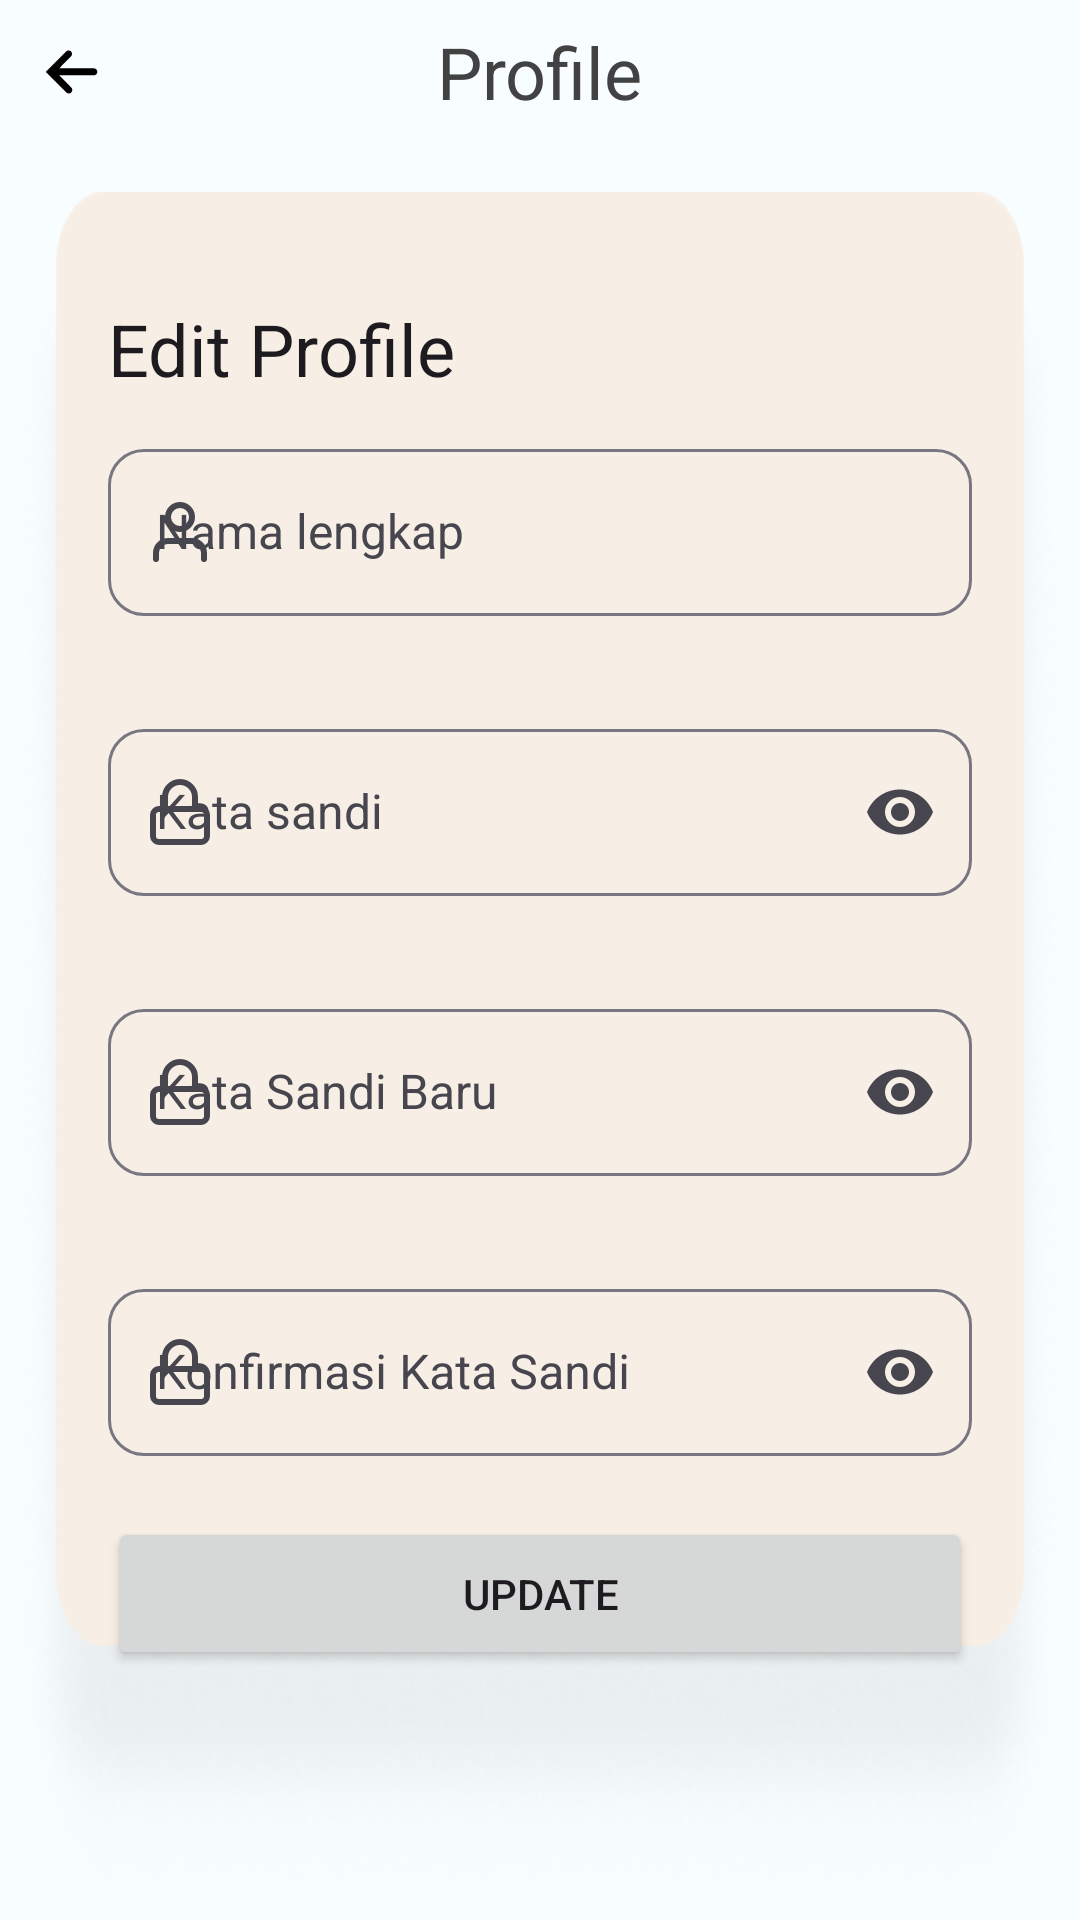

This screen was rendered from an Android layout file. Write that file and the resources it references.
<!-- AndroidManifest.xml: application theme AppTheme -->
<!-- res/layout/fragment_editprofile.xml -->
<?xml version="1.0" encoding="utf-8"?>
<FrameLayout xmlns:android="http://schemas.android.com/apk/res/android"
    xmlns:tools="http://schemas.android.com/tools"
    xmlns:app="http://schemas.android.com/apk/res-auto"
    android:layout_width="match_parent"
    android:layout_height="match_parent"
    tools:context=".Fragments.EditProfileFragment">


    <LinearLayout
        android:layout_width="match_parent"
        android:layout_height="684dp"
        android:orientation="vertical">


        <LinearLayout
            android:layout_width="match_parent"
            android:layout_height="wrap_content"
            android:layout_gravity="center"
            android:gravity="center"
            android:orientation="horizontal">

            <ImageButton
                style="@style/Widget.Material3.Button.IconButton"

                android:layout_width="48dp"
                android:layout_height="48dp"
                android:contentDescription="Kembali ke Getting Started"
                android:onClick="backToGettingStarted"
                android:src="@drawable/ic_left_arrow"
                app:tint="#000000" />

            <View
                android:layout_width="wrap_content"
                android:layout_height="48dp"
                android:layout_weight="1" />

            <TextView
                android:layout_width="wrap_content"
                android:layout_height="wrap_content"
                android:layout_gravity="center"
                android:text="Profile"
                android:textAppearance="@style/TextAppearance.Hitorigoto.TitleMedium"
                android:textColor="@color/cardview_dark_background"
                android:textSize="24sp" />

            <View
                android:layout_width="wrap_content"
                android:layout_height="48dp"
                android:layout_weight="1" />

            <View
                android:layout_width="48dp"
                android:layout_height="48dp" />

        </LinearLayout>

        <LinearLayout
            android:layout_width="match_parent"
            android:layout_height="589dp"
            android:layout_marginVertical="16dp"
            android:background="@drawable/cardeditprofile"
            android:orientation="vertical"
            android:padding="36dp">

            <TextView
                android:id="@+id/textView"
                android:layout_width="match_parent"
                android:layout_height="wrap_content"
                android:layout_marginBottom="12dp"
                android:text="Edit Profile"
                android:textAppearance="@style/TextAppearance.Hitorigoto.HeadlineSmall" />

            <com.google.android.material.textfield.TextInputLayout
                android:id="@+id/layout_full_name"
                android:layout_width="match_parent"
                android:layout_height="wrap_content"
                android:hint="@string/label_full_name"
                app:errorEnabled="true"
                app:shapeAppearance="@style/ShapeAppearance.Material3.Corner.Medium"
                app:startIconDrawable="@drawable/ic_user">

                <com.google.android.material.textfield.TextInputEditText
                    android:id="@+id/tf_full_name"
                    android:layout_width="match_parent"
                    android:layout_height="wrap_content"
                    android:inputType="text" />

            </com.google.android.material.textfield.TextInputLayout>


            <Space
                android:layout_width="match_parent"
                android:layout_height="12dp" />

            <com.google.android.material.textfield.TextInputLayout
                android:id="@+id/layout_userpassword"
                android:layout_width="match_parent"
                android:layout_height="wrap_content"
                android:hint="@string/label_password"
                app:endIconMode="password_toggle"
                app:errorEnabled="true"
                app:shapeAppearance="@style/ShapeAppearance.Material3.Corner.Medium"
                app:startIconDrawable="@drawable/ic_password">

                <com.google.android.material.textfield.TextInputEditText
                    android:id="@+id/tf_userpassword"
                    android:layout_width="match_parent"
                    android:layout_height="wrap_content"
                    android:inputType="textPassword" />

            </com.google.android.material.textfield.TextInputLayout>

            <Space
                android:layout_width="match_parent"
                android:layout_height="12dp" />

            <com.google.android.material.textfield.TextInputLayout
                android:id="@+id/layout_newpassword"
                android:layout_width="match_parent"
                android:layout_height="wrap_content"
                android:hint="Kata Sandi Baru"
                app:endIconMode="password_toggle"
                app:errorEnabled="true"
                app:shapeAppearance="@style/ShapeAppearance.Material3.Corner.Medium"
                app:startIconDrawable="@drawable/ic_password">

                <com.google.android.material.textfield.TextInputEditText
                    android:id="@+id/tf_newpassword"
                    android:layout_width="match_parent"
                    android:layout_height="wrap_content"
                    android:inputType="textPassword" />

            </com.google.android.material.textfield.TextInputLayout>

            <Space
                android:layout_width="match_parent"
                android:layout_height="12dp" />

            <com.google.android.material.textfield.TextInputLayout
                android:id="@+id/layout_confirmnewpassword"
                android:layout_width="match_parent"
                android:layout_height="wrap_content"
                android:hint="Konfirmasi Kata Sandi"
                app:endIconMode="password_toggle"
                app:errorEnabled="true"
                app:shapeAppearance="@style/ShapeAppearance.Material3.Corner.Medium"
                app:startIconDrawable="@drawable/ic_password">

                <com.google.android.material.textfield.TextInputEditText
                    android:id="@+id/tf_confirmnewpassword"
                    android:layout_width="match_parent"
                    android:layout_height="wrap_content"
                    android:inputType="textPassword" />

            </com.google.android.material.textfield.TextInputLayout>

            <Button
                android:id="@+id/btn_sign_up"
                style="Widget.Material3.Button"
                android:layout_width="match_parent"
                android:layout_height="wrap_content"
                android:onClick="goToMain"
                android:paddingVertical="16dp"
                android:text="Update"
                app:shapeAppearance="@style/ShapeAppearance.Material3.Corner.Medium" />

        </LinearLayout>

    </LinearLayout>

</FrameLayout>
<!-- resources referenced by this layout -->
<resources>
  <string name="label_full_name">Nama lengkap</string>
  <string name="label_password">Kata sandi</string>
  <color name="md_theme_light_primary">#5A52B0</color>
  <color name="md_theme_light_onPrimary">#FFFFFF</color>
  <color name="md_theme_light_primaryContainer">#E4DFFF</color>
  <color name="md_theme_light_onPrimaryContainer">#150067</color>
  <color name="md_theme_light_secondary">#5C6300</color>
  <color name="md_theme_light_onSecondary">#FFFFFF</color>
  <color name="md_theme_light_secondaryContainer">#E0EB75</color>
  <color name="md_theme_light_onSecondaryContainer">#1B1D00</color>
  <color name="md_theme_light_tertiary">#446813</color>
  <color name="md_theme_light_onTertiary">#FFFFFF</color>
  <color name="md_theme_light_tertiaryContainer">#C4F18C</color>
  <color name="md_theme_light_onTertiaryContainer">#102000</color>
  <color name="md_theme_light_error">#BA1A1A</color>
  <color name="md_theme_light_errorContainer">#FFDAD6</color>
  <color name="md_theme_light_onError">#FFFFFF</color>
  <color name="md_theme_light_onErrorContainer">#410002</color>
  <color name="md_theme_light_background">#F8FDFF</color>
  <color name="md_theme_light_onBackground">#001F25</color>
  <color name="md_theme_light_surface">#F8FDFF</color>
  <color name="md_theme_light_onSurface">#001F25</color>
  <color name="md_theme_light_surfaceVariant">#E5E1EC</color>
  <color name="md_theme_light_onSurfaceVariant">#47464F</color>
  <color name="md_theme_light_outline">#787680</color>
  <color name="md_theme_light_inverseOnSurface">#D6F6FF</color>
  <color name="md_theme_light_inverseSurface">#00363F</color>
  <color name="md_theme_light_inversePrimary">#C5C0FF</color>
  <style name="TextAppearance.Hitorigoto.TitleLarge" parent="TextAppearance.Material3.TitleLarge">
          <item name="fontFamily">@font/montserrat_bold</item>
          <item name="android:textStyle">normal</item>
          <item name="android:textAllCaps">false</item>
          <item name="android:textSize">22sp</item>
          <item name="android:letterSpacing">0</item>
      </style>
  <style name="TextAppearance.Hitorigoto.TitleSmall" parent="TextAppearance.Material3.TitleSmall">
          <item name="fontFamily">@font/montserrat_bold</item>
          <item name="android:textStyle">normal</item>
          <item name="android:textAllCaps">false</item>
          <item name="android:textSize">14sp</item>
          <item name="android:letterSpacing">0</item>
      </style>
  <style name="TextAppearance.Hitorigoto.BodyLarge" parent="TextAppearance.Material3.BodyLarge">
          <item name="fontFamily">@font/montserrat</item>
          <item name="android:textStyle">normal</item>
          <item name="android:textAllCaps">false</item>
          <item name="android:textSize">16sp</item>
          <item name="android:letterSpacing">0</item>
      </style>
  <style name="TextAppearance.Hitorigoto.BodyMedium" parent="TextAppearance.Material3.BodyMedium">
          <item name="fontFamily">@font/montserrat</item>
          <item name="android:textStyle">normal</item>
          <item name="android:textAllCaps">false</item>
          <item name="android:textSize">14sp</item>
          <item name="android:letterSpacing">0</item>
      </style>
  <style name="TextAppearance.Hitorigoto.BodySmall" parent="TextAppearance.Material3.BodySmall">
          <item name="fontFamily">@font/montserrat</item>
          <item name="android:textStyle">normal</item>
          <item name="android:textAllCaps">false</item>
          <item name="android:textSize">12sp</item>
          <item name="android:letterSpacing">0</item>
      </style>
  <style name="TextAppearance.Hitorigoto.LabelSmall" parent="TextAppearance.Material3.LabelSmall">
          <item name="fontFamily">@font/montserrat_medium</item>
          <item name="android:textStyle">normal</item>
          <item name="android:textAllCaps">false</item>
          <item name="android:textSize">11sp</item>
          <item name="android:letterSpacing">0</item>
      </style>
</resources>
